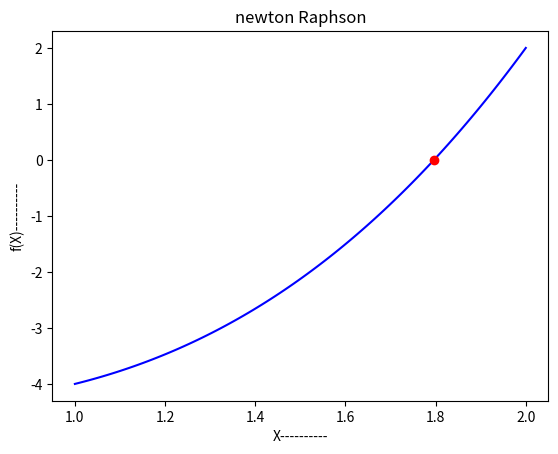

Write the Python code that produced this figure.
import matplotlib.pyplot as plt
import numpy as npm

def f(x):
    result = (x**3)-x-4
    return result
def d_f(x):
    result = 3*(x**2)-1
    return result

def appox_relative_error(current, previous):
    val = abs((current-previous)/current)*100
    return val
root_val = 0
previous_root_val = 2
Es = 0.5
Ea = 100
step = 0
while(Ea>Es):
    step = step +1
    root_val = previous_root_val-(f(previous_root_val)/d_f(root_val))
    Ea = appox_relative_error(root_val, previous_root_val)
    previous_root_val = root_val
print(root_val,'--------',step)
plt.title("newton Raphson")
plt.xlabel("X----------")
plt.ylabel("f(X)----------")
val_x = npm.linspace(1,2,100)
plt.plot(val_x,f(val_x),'b')
plt.plot(root_val,f(root_val),'ro')
plt.show()